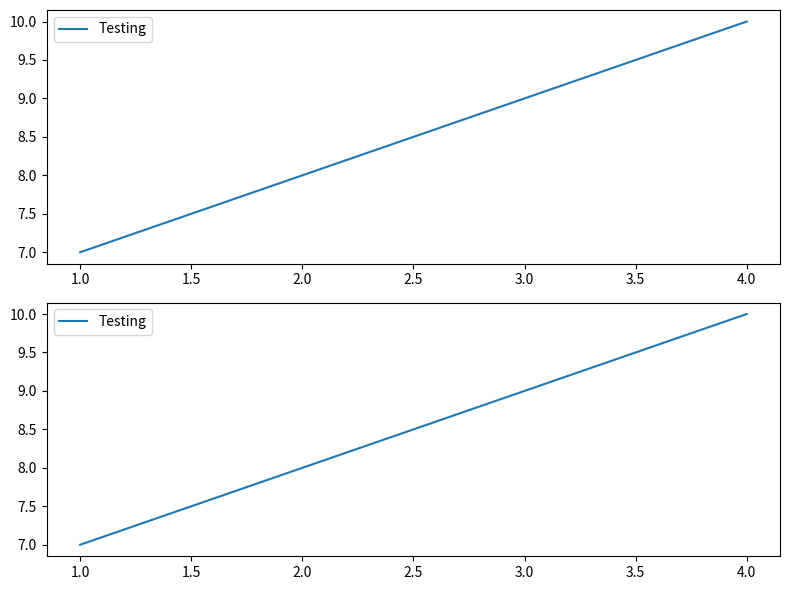

Reproduce this figure in Python.
import matplotlib.pyplot as plt

# fig = plt.figure()
# axis1 = fig.add_axes([0.1, 0.1, 0.8, 0.8])
# axis2 = fig.add_axes([0.2, 0.5, 0.4, 0.3])

fig, axis = plt.subplots(nrows=2, ncols=1, figsize=(8, 6))
x = [1, 2, 3, 4]
y = [7, 8, 9, 10]

for current_ac in axis:
    current_ac.plot(x, y, label="Testing")
    current_ac.legend()
plt.tight_layout()

fig.savefig('my_plot.jpg')
plt.show()
